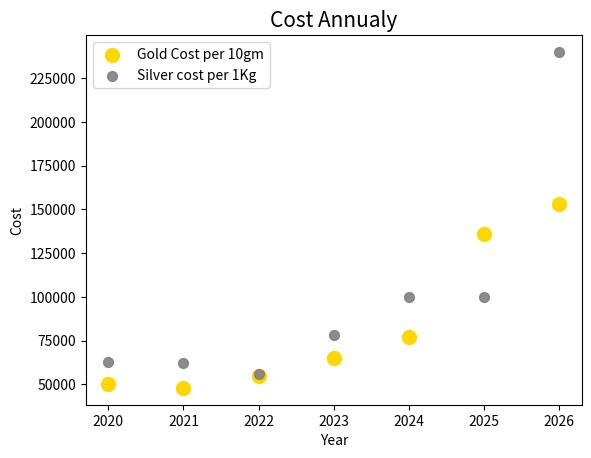

Recreate this plot in Python.
import matplotlib.pyplot as plt
import numpy as np

year=np.array([2020,2021,2022,2023,2024,2025,2026])

gold=np.array([50000,48000,55000,65000,77000,136000,153000])
silver=np.array([63000,62000,56000,78000,100000,100000,240000])

plt.scatter(year,gold , color="gold",
                        alpha=1,
                        s=100,
                        label="Gold Cost per 10gm")

plt.scatter(year,silver , color="gray",
                          alpha=0.9,
                          s=50,
                          label="Silver cost per 1Kg")

plt.title("Cost Annualy" , fontsize=15)
plt.xlabel("Year")
plt.ylabel("Cost")
plt.legend()

plt.show()
